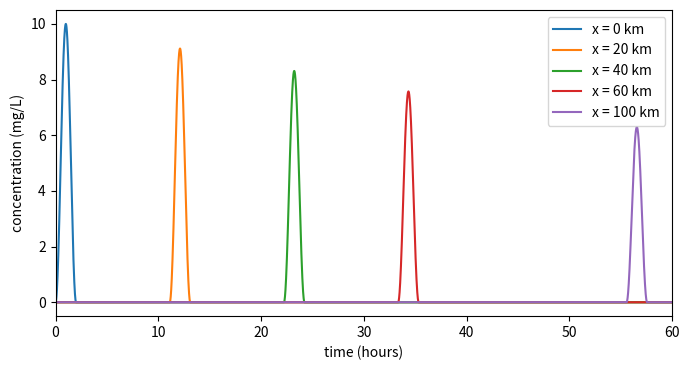

Generate this figure with matplotlib:
# A pollutant spill in a river
# Applied ODE & PDE with Python, Ch. 6 | (c) 2026 Stephen E. Moore | MIT Licence
import numpy as np
import matplotlib.pyplot as plt

v = 0.5*86.4            # river speed: 0.5 m/s = 43.2 km/day
k = 0.2                 # decay rate (1/day)
tau = 2/24              # the spill lasts 2 hours (in days)
M = 10.0                # peak concentration at the outfall (mg/L)


def g(t):
    """Concentration released at x = 0: a smooth 2-hour pulse."""
    return np.where((t > 0) & (t < tau), M*np.sin(np.pi*t/tau)**2, 0.0)


def u(x, t):
    """Solution of u_t + v u_x = -k u, u(x,0) = 0, u(0,t) = g(t)."""
    return g(t - x/v)*np.exp(-k*x/v)


t = np.linspace(0, 3, 30001)
print(" x (km)   arrival of peak (h)   peak (mg/L)   predicted peak")
fig, ax = plt.subplots(figsize=(7, 3.8))
for x in [0, 20, 40, 60, 100]:
    c = u(x, t)
    i = np.argmax(c)
    print(f"{x:6d}   {24*t[i]:14.2f}        {c[i]:8.4f}      "
          f"{M*np.exp(-k*x/v):8.4f}")
    ax.plot(24*t, c, label=f"x = {x} km")
ax.set_xlim(0, 60); ax.set_xlabel("time (hours)")
ax.set_ylabel("concentration (mg/L)"); ax.legend()
plt.tight_layout()
plt.savefig("ch06_river_pollutant.pdf", bbox_inches="tight")
